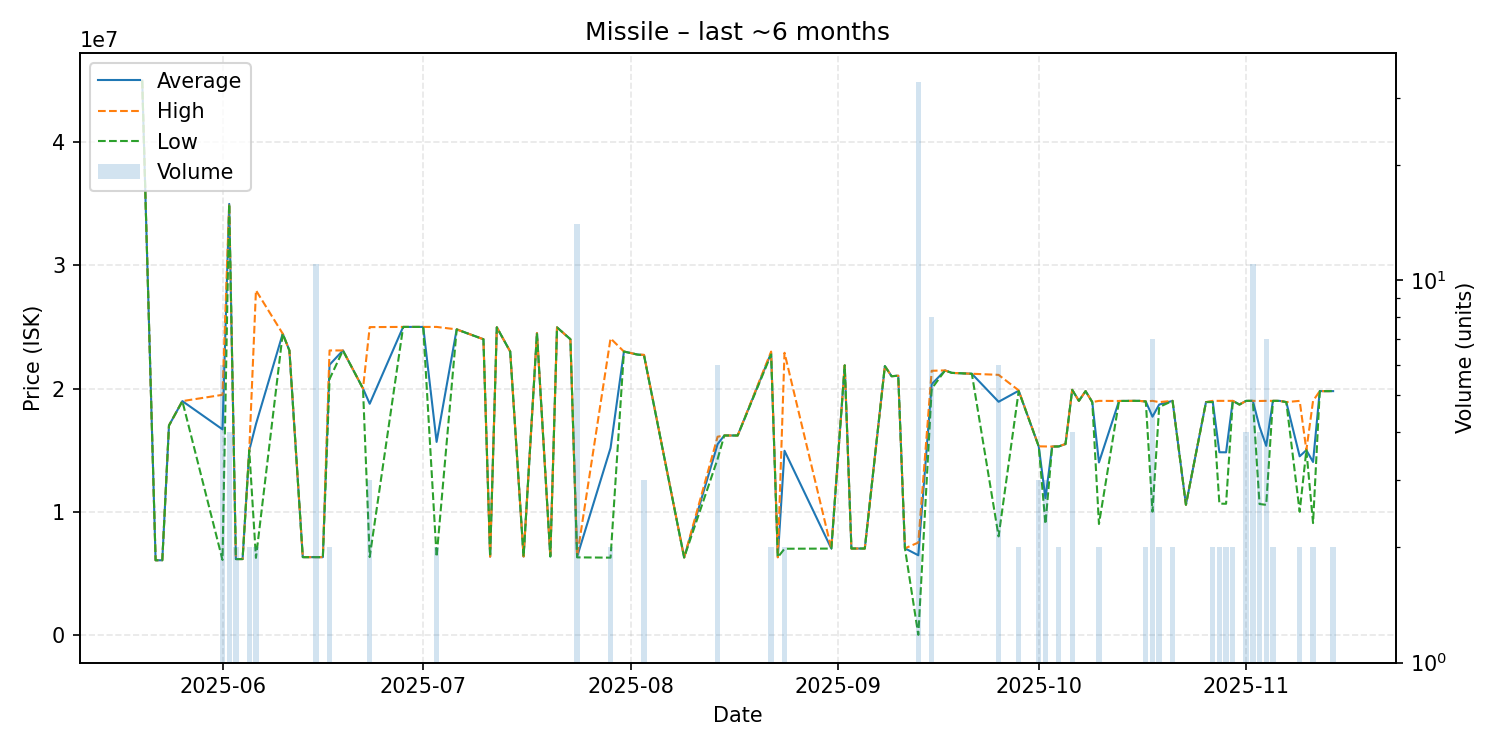

The file beside this chart, header and first rows:
date, average, highest, lowest, order_count, volume
2025-05-20, 44980000, 44980000, 44980000, 1, 1
2025-05-22, 6065000, 6065000, 6065000, 1, 1
2025-05-23, 6066000, 6066000, 6066000, 1, 1
2025-05-24, 17000000, 17000000, 17000000, 1, 1
2025-05-26, 18980000, 18980000, 18980000, 1, 1
2025-06-01, 16686500, 19490000, 6089500, 6, 6
2025-06-02, 34980000, 34980000, 34980000, 3, 4
2025-06-03, 6160000, 6160000, 6160000, 1, 2
2025-06-04, 6162000, 6162000, 6162000, 1, 1
2025-06-05, 14990000, 14990000, 14990000, 1, 2
2025-06-06, 17115000, 27970000, 6260000, 2, 2
2025-06-10, 24450000, 24450000, 24450000, 1, 1
2025-06-11, 23090000, 23090000, 23090000, 1, 1
2025-06-13, 6317000, 6317000, 6317000, 1, 1
2025-06-15, 6317727, 6318000, 6317000, 3, 11
2025-06-16, 6317000, 6317000, 6317000, 1, 1
2025-06-17, 21930000, 23090000, 20770000, 2, 2
2025-06-19, 23090000, 23090000, 23090000, 1, 1
2025-06-22, 20000000, 20000000, 20000000, 1, 1
2025-06-23, 18765000, 24985000, 6325000, 3, 3
2025-06-28, 25000000, 25000000, 25000000, 1, 1
2025-07-01, 25000000, 25000000, 25000000, 1, 1
2025-07-03, 15669500, 25000000, 6339000, 2, 2
2025-07-06, 24800000, 24800000, 24800000, 1, 1
2025-07-10, 24000000, 24000000, 24000000, 1, 1
2025-07-11, 6360000, 6360000, 6360000, 1, 1
2025-07-12, 24970000, 24970000, 24970000, 1, 1
2025-07-14, 23000000, 23000000, 23000000, 1, 1
2025-07-16, 6367000, 6367000, 6367000, 1, 1
2025-07-18, 24500000, 24500000, 24500000, 1, 1
2025-07-20, 6373000, 6373000, 6373000, 1, 1
2025-07-21, 24960000, 24960000, 24960000, 1, 1
2025-07-23, 24000000, 24000000, 24000000, 1, 1
2025-07-24, 6347786, 6373000, 6300000, 7, 14
2025-07-29, 15173000, 24070000, 6276000, 2, 2
2025-07-31, 23000000, 23000000, 23000000, 1, 1
2025-08-02, 22760000, 22760000, 22760000, 1, 1
2025-08-03, 22720000, 22735000, 22690000, 3, 3
2025-08-09, 6290000, 6290000, 6290000, 1, 1
2025-08-14, 15488333, 16090000, 14280000, 5, 6
2025-08-15, 16190000, 16190000, 16190000, 1, 1
2025-08-17, 16190000, 16190000, 16190000, 1, 1
2025-08-22, 22885000, 23000000, 22770000, 2, 2
2025-08-23, 6310000, 6310000, 6310000, 1, 1
2025-08-24, 14950000, 22900000, 7000000, 2, 2
2025-08-31, 7012000, 7012000, 7012000, 1, 1
2025-09-02, 21880000, 21880000, 21880000, 1, 1
2025-09-03, 7017000, 7017000, 7017000, 1, 1
2025-09-05, 7017000, 7017000, 7017000, 1, 1
2025-09-08, 21820000, 21820000, 21820000, 1, 1
2025-09-09, 21000000, 21000000, 21000000, 1, 1
2025-09-10, 21040000, 21040000, 21040000, 1, 1
2025-09-11, 7033000, 7033000, 7033000, 1, 1
2025-09-13, 6468788, 7500000, 10000, 6, 33
2025-09-15, 20353750, 21440000, 19990000, 3, 8
2025-09-17, 21470000, 21470000, 21470000, 1, 1
2025-09-18, 21270000, 21270000, 21270000, 1, 1
2025-09-21, 21200000, 21200000, 21200000, 1, 1
2025-09-25, 18925333, 21110000, 8002000, 2, 6
2025-09-28, 19820000, 19850000, 19790000, 2, 2
... 36 more rows
